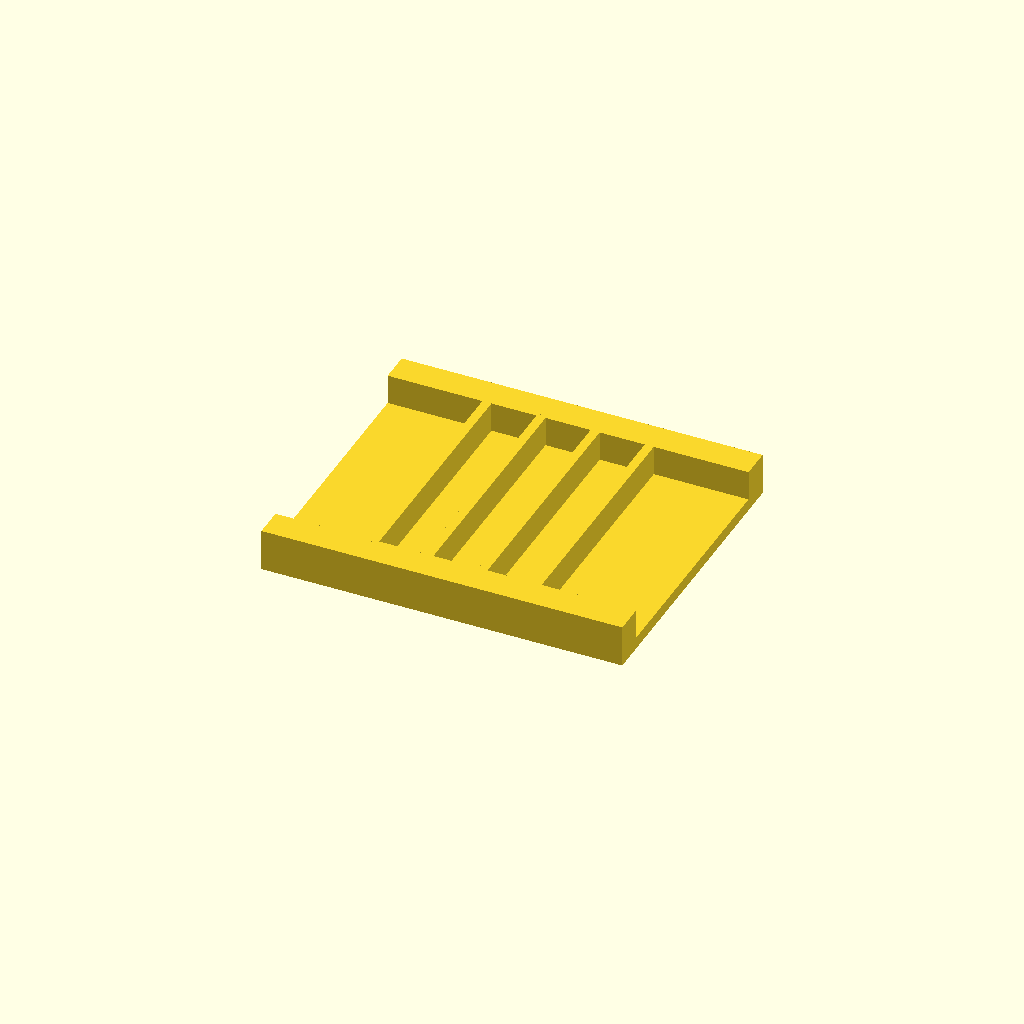
Cell 1: rendered with the file's own defaults.
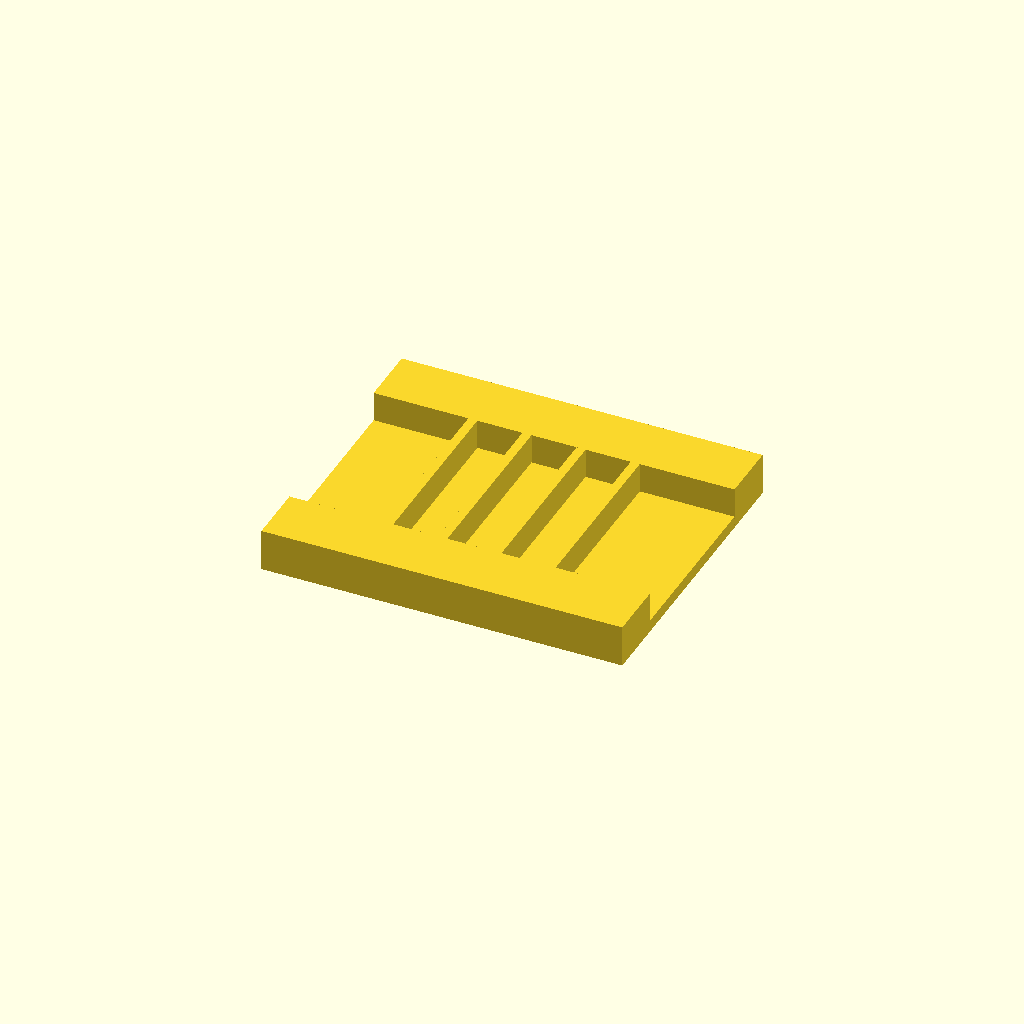
Cell 2: the same model with rail_w = 20.
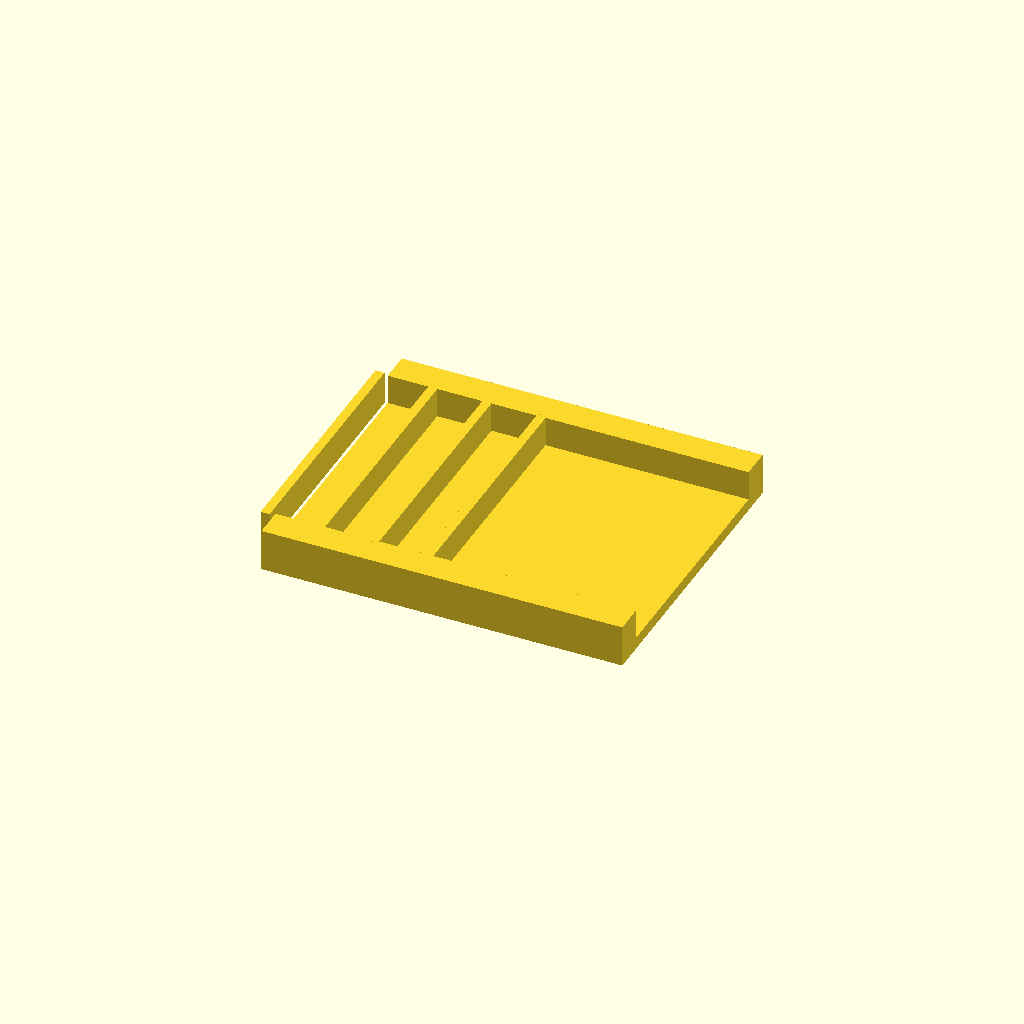
Cell 3: the same model with ribs = 8.
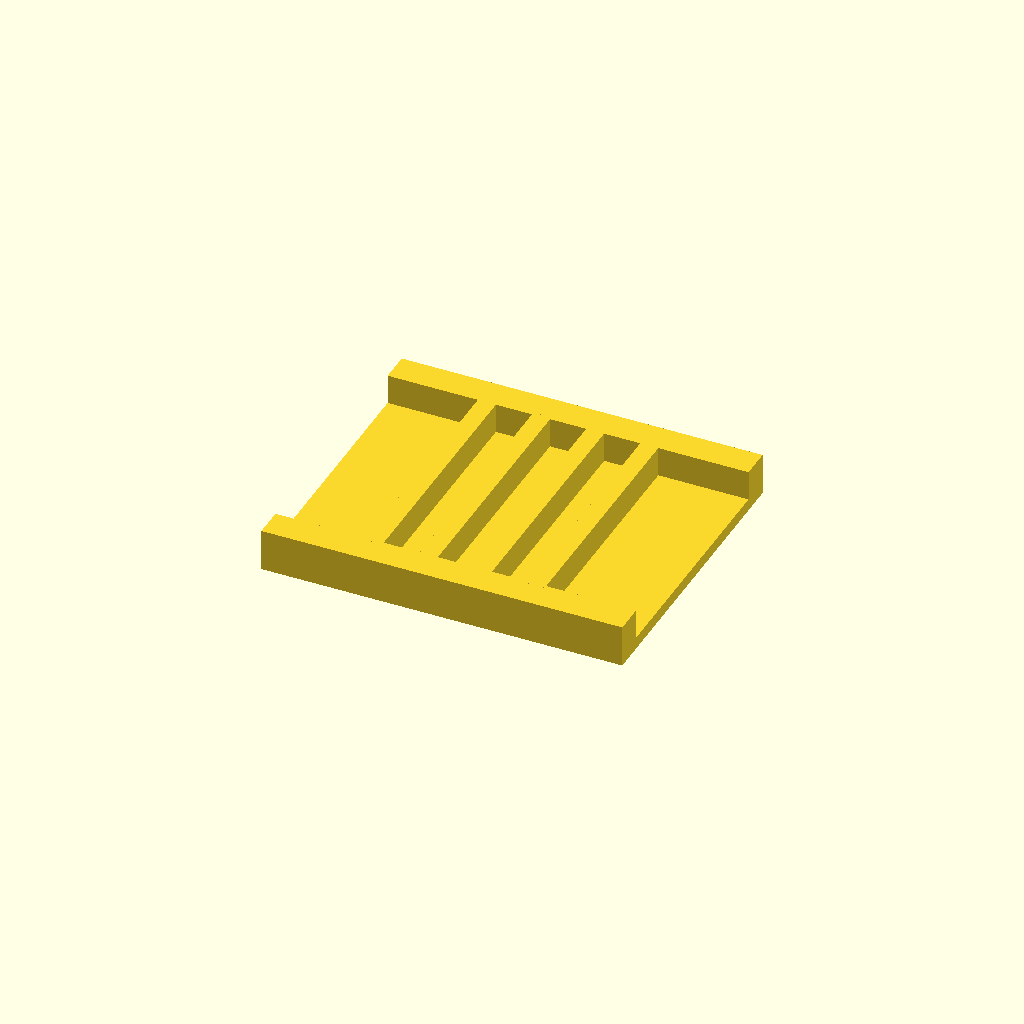
Cell 4: the same model with rib_t = 6.
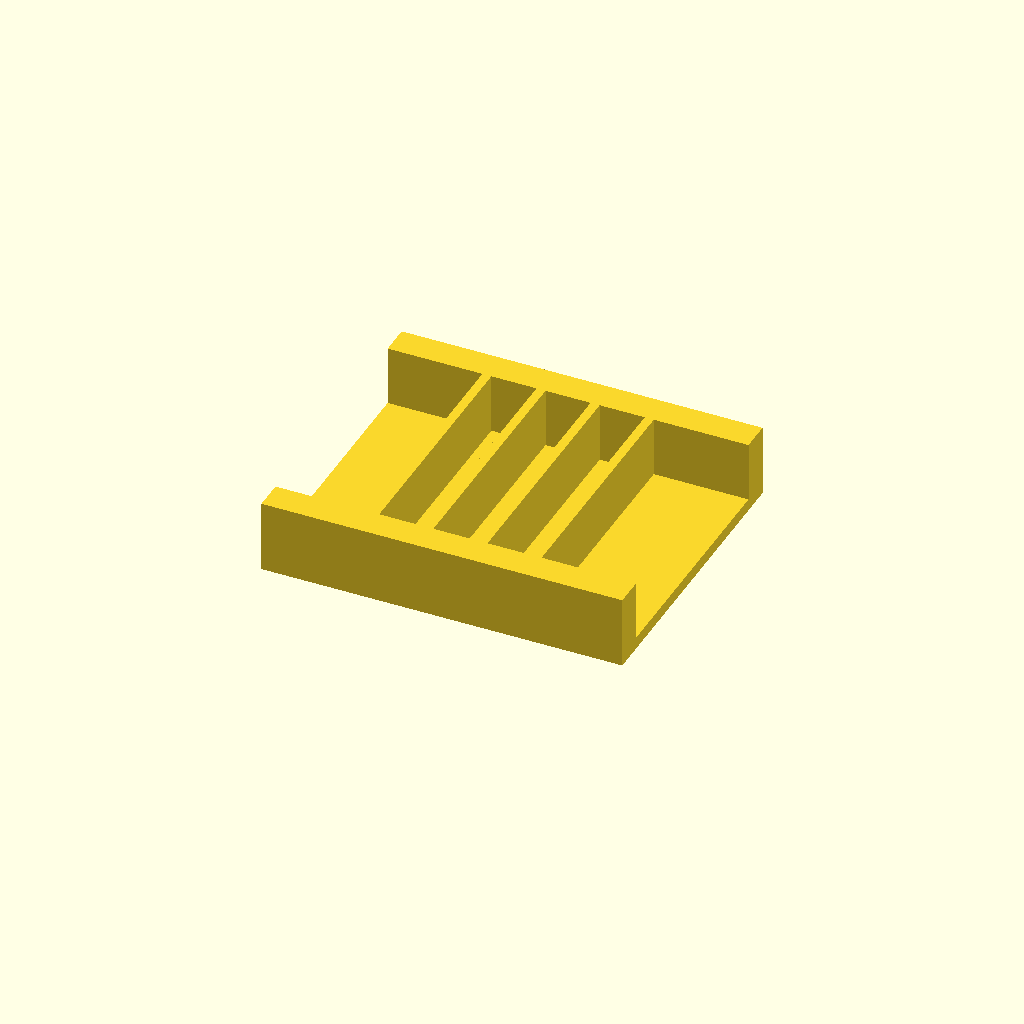
Cell 5 — rib_h set to 20, the other parameters unchanged.
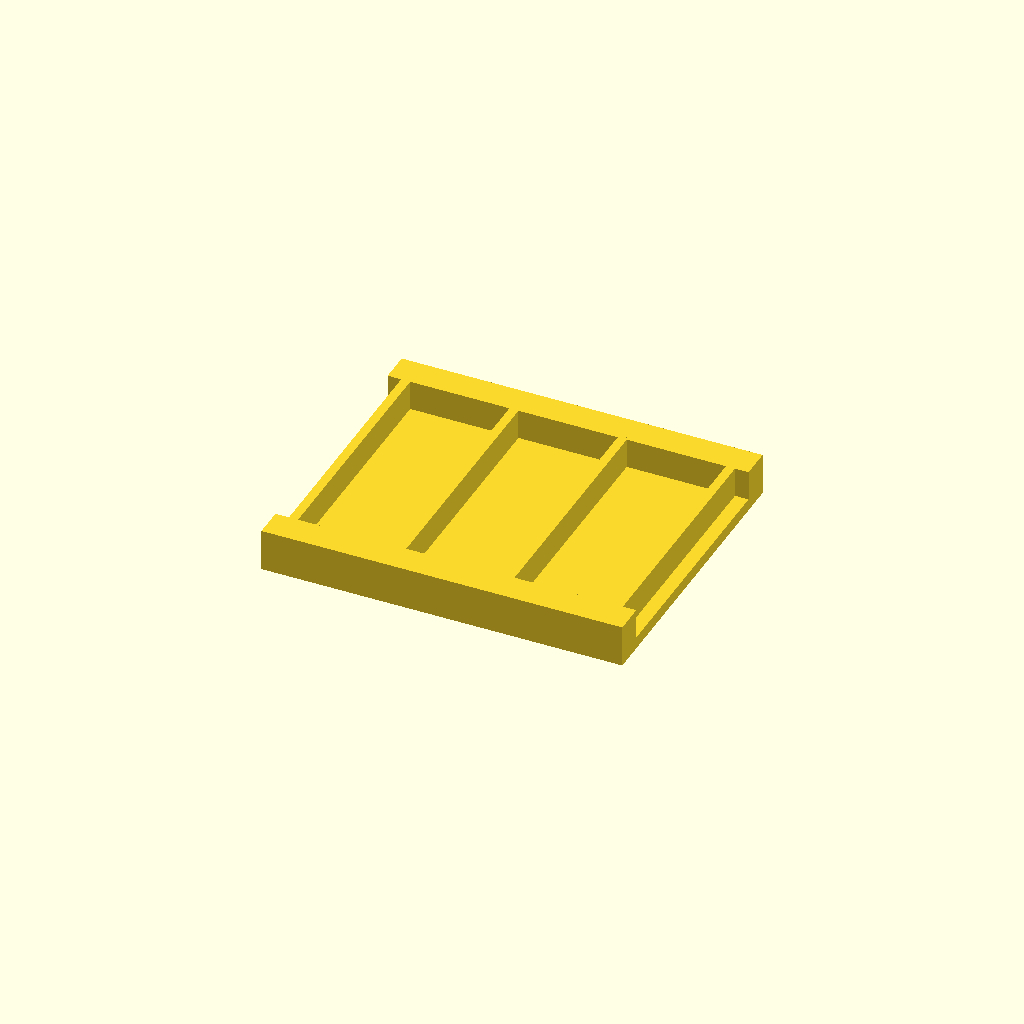
Cell 6: the same model with pitch = 36.
One fixed orthographic camera (rotation 55°, 0°, 25°; colour scheme Cornfield) for every cell.
The OpenSCAD source (optional_data/data/place1/ribframes/part_0089.scad):
$fn = 32;

// ----------------------------------------------------------------------
// Rib frame 120 x 100 x 14
// 4 ribs at 18 mm pitch
// ----------------------------------------------------------------------

// --- parameters (mm) ---
frame = [120, 100, 4];  // base plate size (x, y, z)
rail_w = 10;            // side rail width
ribs = 4;               // number of ribs
rib_t = 3;              // rib thickness
rib_h = 10;             // rib height above the base plate
pitch = 18;             // pitch between rib centres

// --- derived feature positions (mm) ---
span = (ribs - 1) * pitch;          // = 54   distance between the outer ribs
origin_x = -span / 2;               // = -27   X of the first rib
rib_len = frame[1] - 2 * rail_w + 2;  // = 82   rib length, 1 mm into each rail
feature_centers = [
  [origin_x + 0 * pitch, 0],
  [origin_x + 1 * pitch, 0],
  [origin_x + 2 * pitch, 0],
  [origin_x + 3 * pitch, 0]
];   // rib centre line, drives the rib loop

// base plate, two side rails, then the ribs read straight off feature_centers
union() {
  translate([-frame[0] / 2, -frame[1] / 2, 0]) cube(frame);
  translate([-frame[0] / 2, -frame[1] / 2, 0]) cube([frame[0], rail_w, frame[2] + rib_h]);
  translate([-frame[0] / 2, frame[1] / 2 - rail_w, 0]) cube([frame[0], rail_w, frame[2] + rib_h]);
  for (centre = feature_centers)
    translate([centre[0] - rib_t / 2, centre[1] - rib_len / 2, frame[2] - 1])
      cube([rib_t, rib_len, rib_h + 1]);
}
Parameter table extracted from the source (name, type, default, range or options):
frame: vector, default [120, 100, 4]
rail_w: number, default 10
ribs: number, default 4
rib_t: number, default 3
rib_h: number, default 10
pitch: number, default 18
